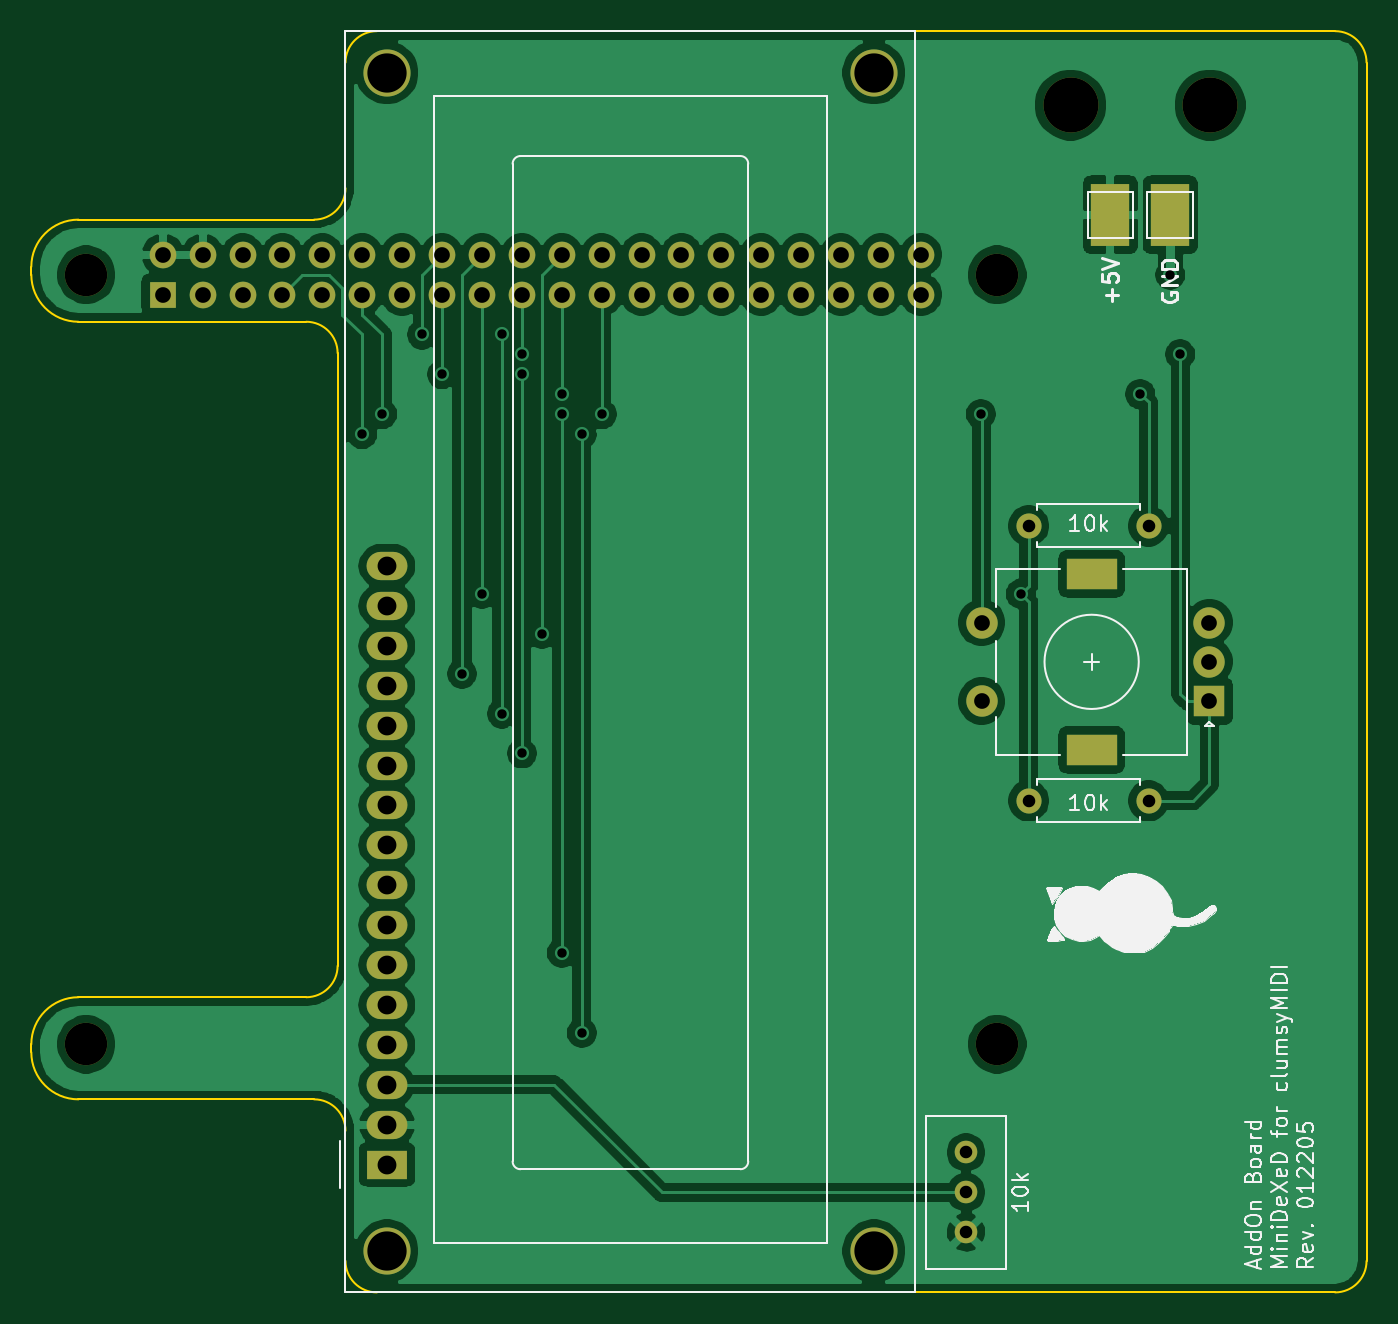
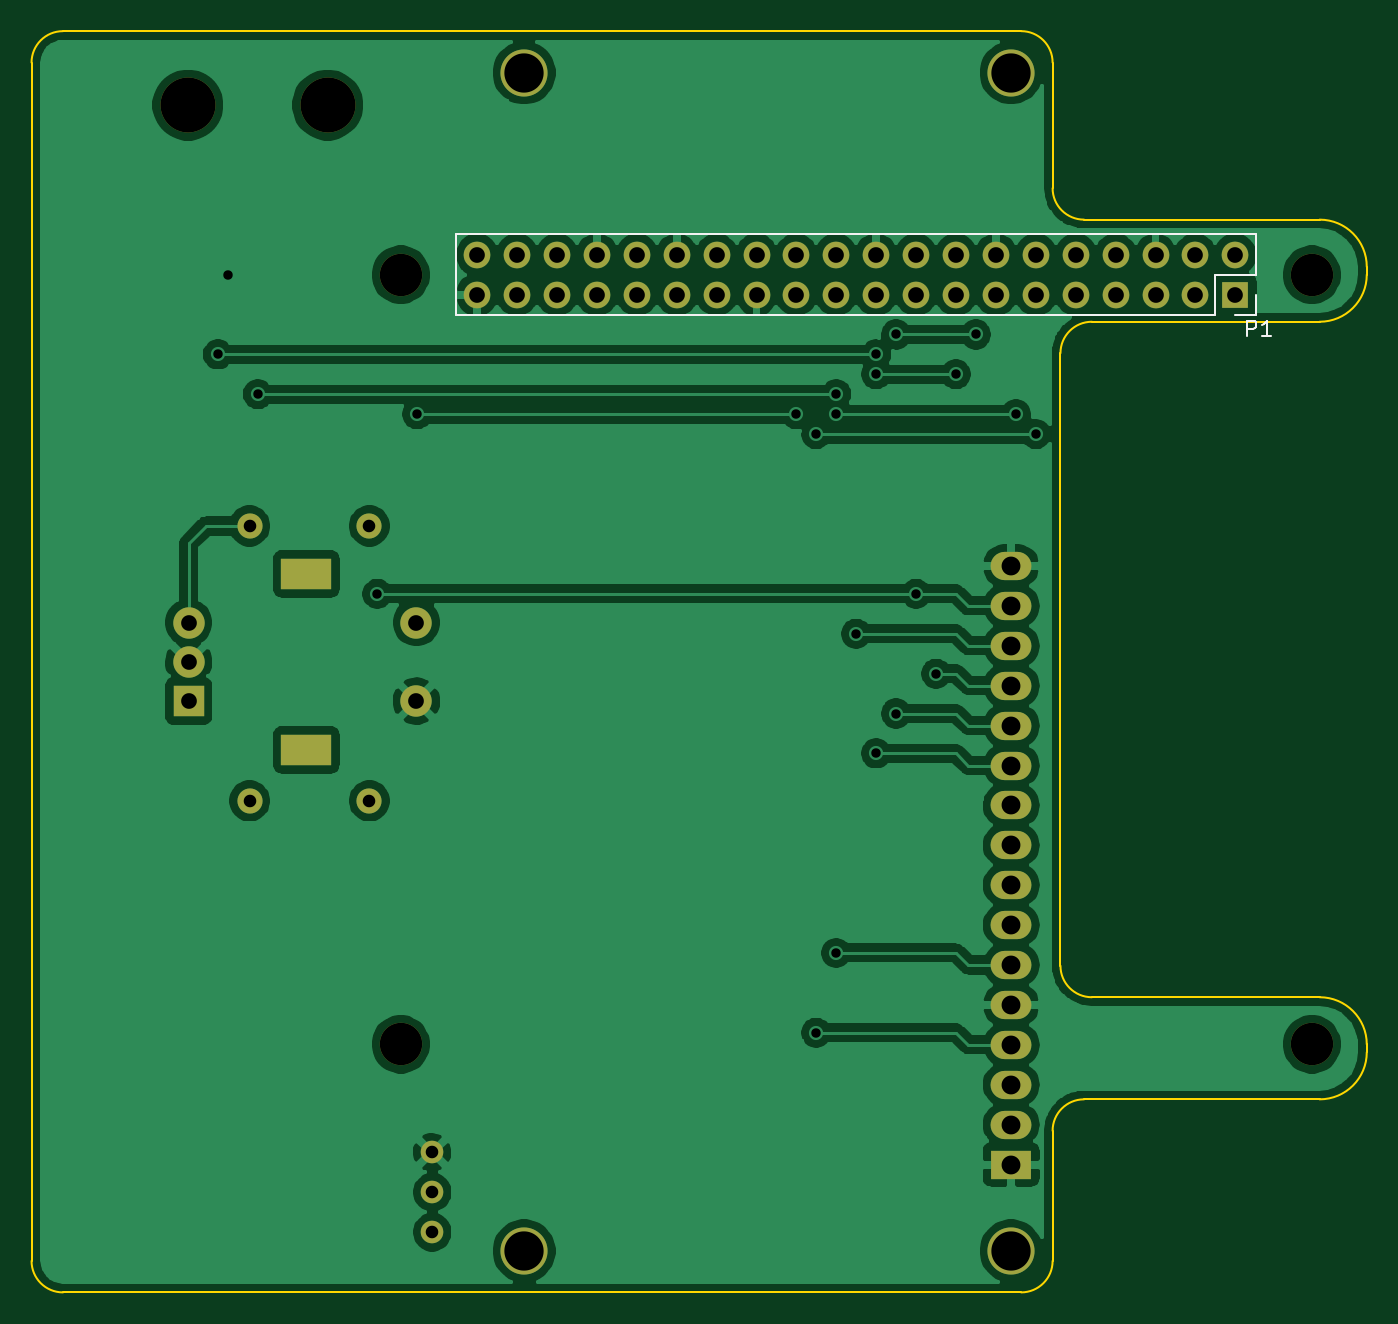
Circuit board: 9 layer files. Board 85.0 x 80.3 mm.
- bottom_copper: Minidexed AddOn-B_Cu.gbl (120740 bytes)
- bottom_mask: Minidexed AddOn-B_Mask.gbs (2591 bytes)
- bottom_silk: Minidexed AddOn-B_SilkS.gbo (1306 bytes)
- outline: Minidexed AddOn-Edge_Cuts.gm1 (1959 bytes)
- top_copper: Minidexed AddOn-F_Cu.gtl (105634 bytes)
- top_mask: Minidexed AddOn-F_Mask.gts (2668 bytes)
- top_silk: Minidexed AddOn-F_SilkS.gto (24153 bytes)
- drill: Minidexed AddOn-NPTH.drl (381 bytes)
- drill: Minidexed AddOn-PTH.drl (1630 bytes)

=== bottom_copper: Minidexed AddOn-B_Cu.gbl (120740 bytes, source omitted) ===
=== bottom_mask: Minidexed AddOn-B_Mask.gbs ===
G04 #@! TF.GenerationSoftware,KiCad,Pcbnew,(5.1.10)-1*
G04 #@! TF.CreationDate,2022-06-06T19:05:23+02:00*
G04 #@! TF.ProjectId,Minidexed AddOn,4d696e69-6465-4786-9564-204164644f6e,rev?*
G04 #@! TF.SameCoordinates,Original*
G04 #@! TF.FileFunction,Soldermask,Bot*
G04 #@! TF.FilePolarity,Negative*
%FSLAX46Y46*%
G04 Gerber Fmt 4.6, Leading zero omitted, Abs format (unit mm)*
G04 Created by KiCad (PCBNEW (5.1.10)-1) date 2022-06-06 19:05:23*
%MOMM*%
%LPD*%
G01*
G04 APERTURE LIST*
%ADD10C,3.500000*%
%ADD11R,2.000000X2.000000*%
%ADD12C,2.000000*%
%ADD13R,3.200000X2.000000*%
%ADD14O,1.600000X1.600000*%
%ADD15C,1.600000*%
%ADD16C,1.440000*%
%ADD17C,3.000000*%
%ADD18O,2.600000X1.800000*%
%ADD19R,2.600000X1.800000*%
%ADD20R,1.700000X1.700000*%
%ADD21O,1.700000X1.700000*%
%ADD22C,2.700000*%
G04 APERTURE END LIST*
D10*
X66675000Y12065000D03*
X57785000Y12065000D03*
D11*
X66630000Y-25880000D03*
D12*
X66630000Y-23380000D03*
X66630000Y-20880000D03*
D13*
X59130000Y-28980000D03*
X59130000Y-17780000D03*
D12*
X52130000Y-25880000D03*
X52130000Y-20880000D03*
D14*
X62750000Y-32230000D03*
D15*
X55130000Y-32230000D03*
D14*
X62750000Y-14730000D03*
D15*
X55130000Y-14730000D03*
D16*
X51130000Y-54610000D03*
X51130000Y-57150000D03*
X51130000Y-59690000D03*
D17*
X14270000Y14120000D03*
X45270700Y14119480D03*
X45270700Y-60879100D03*
X14270000Y-60879100D03*
D18*
X14270000Y-17280000D03*
X14270000Y-19820000D03*
X14270000Y-22360000D03*
X14270000Y-24900000D03*
X14270000Y-27440000D03*
X14270000Y-29980000D03*
X14270000Y-32520000D03*
X14270000Y-35060000D03*
X14270000Y-37600000D03*
X14270000Y-40140000D03*
X14270000Y-42680000D03*
X14270000Y-45220000D03*
X14270000Y-47760000D03*
X14270000Y-50300000D03*
X14270000Y-52840000D03*
D19*
X14270000Y-55380000D03*
D20*
X0Y0D03*
D21*
X0Y2540000D03*
X2540000Y0D03*
X2540000Y2540000D03*
X5080000Y0D03*
X5080000Y2540000D03*
X7620000Y0D03*
X7620000Y2540000D03*
X10160000Y0D03*
X10160000Y2540000D03*
X12700000Y0D03*
X12700000Y2540000D03*
X15240000Y0D03*
X15240000Y2540000D03*
X17780000Y0D03*
X17780000Y2540000D03*
X20320000Y0D03*
X20320000Y2540000D03*
X22860000Y0D03*
X22860000Y2540000D03*
X25400000Y0D03*
X25400000Y2540000D03*
X27940000Y0D03*
X27940000Y2540000D03*
X30480000Y0D03*
X30480000Y2540000D03*
X33020000Y0D03*
X33020000Y2540000D03*
X35560000Y0D03*
X35560000Y2540000D03*
X38100000Y0D03*
X38100000Y2540000D03*
X40640000Y0D03*
X40640000Y2540000D03*
X43180000Y0D03*
X43180000Y2540000D03*
X45720000Y0D03*
X45720000Y2540000D03*
X48260000Y0D03*
X48260000Y2540000D03*
D22*
X53130000Y-47730000D03*
X-4870000Y-47730000D03*
X53130000Y1270000D03*
X-4870000Y1270000D03*
M02*

=== bottom_silk: Minidexed AddOn-B_SilkS.gbo ===
G04 #@! TF.GenerationSoftware,KiCad,Pcbnew,(5.1.10)-1*
G04 #@! TF.CreationDate,2022-06-06T19:05:23+02:00*
G04 #@! TF.ProjectId,Minidexed AddOn,4d696e69-6465-4786-9564-204164644f6e,rev?*
G04 #@! TF.SameCoordinates,Original*
G04 #@! TF.FileFunction,Legend,Bot*
G04 #@! TF.FilePolarity,Positive*
%FSLAX46Y46*%
G04 Gerber Fmt 4.6, Leading zero omitted, Abs format (unit mm)*
G04 Created by KiCad (PCBNEW (5.1.10)-1) date 2022-06-06 19:05:23*
%MOMM*%
%LPD*%
G01*
G04 APERTURE LIST*
%ADD10C,0.120000*%
%ADD11C,0.150000*%
G04 APERTURE END LIST*
D10*
X-1330000Y3870000D02*
X-1330000Y1270000D01*
X-1330000Y3870000D02*
X49590000Y3870000D01*
X49590000Y3870000D02*
X49590000Y-1330000D01*
X1270000Y-1330000D02*
X49590000Y-1330000D01*
X1270000Y1270000D02*
X1270000Y-1330000D01*
X-1330000Y1270000D02*
X1270000Y1270000D01*
X-1330000Y-1330000D02*
X0Y-1330000D01*
X-1330000Y0D02*
X-1330000Y-1330000D01*
D11*
X-773904Y-2660380D02*
X-773904Y-1660380D01*
X-1154857Y-1660380D01*
X-1250095Y-1708000D01*
X-1297714Y-1755619D01*
X-1345333Y-1850857D01*
X-1345333Y-1993714D01*
X-1297714Y-2088952D01*
X-1250095Y-2136571D01*
X-1154857Y-2184190D01*
X-773904Y-2184190D01*
X-2297714Y-2660380D02*
X-1726285Y-2660380D01*
X-2011999Y-2660380D02*
X-2011999Y-1660380D01*
X-1916761Y-1803238D01*
X-1821523Y-1898476D01*
X-1726285Y-1946095D01*
M02*

=== outline: Minidexed AddOn-Edge_Cuts.gm1 ===
G04 #@! TF.GenerationSoftware,KiCad,Pcbnew,(5.1.10)-1*
G04 #@! TF.CreationDate,2022-06-06T19:05:23+02:00*
G04 #@! TF.ProjectId,Minidexed AddOn,4d696e69-6465-4786-9564-204164644f6e,rev?*
G04 #@! TF.SameCoordinates,Original*
G04 #@! TF.FileFunction,Profile,NP*
%FSLAX46Y46*%
G04 Gerber Fmt 4.6, Leading zero omitted, Abs format (unit mm)*
G04 Created by KiCad (PCBNEW (5.1.10)-1) date 2022-06-06 19:05:23*
%MOMM*%
%LPD*%
G01*
G04 APERTURE LIST*
G04 #@! TA.AperFunction,Profile*
%ADD10C,0.100000*%
G04 #@! TD*
G04 APERTURE END LIST*
D10*
X76630000Y14770000D02*
G75*
G03*
X74630000Y16770000I-2000000J0D01*
G01*
X76630000Y-61520000D02*
G75*
G02*
X74630000Y-63520000I-2000000J0D01*
G01*
X13630000Y-63520000D02*
G75*
G02*
X11630000Y-61520000I0J2000000D01*
G01*
X13630000Y16770000D02*
G75*
G03*
X11630000Y14770000I0J-2000000D01*
G01*
X11630000Y6770000D02*
G75*
G02*
X9630000Y4770000I-2000000J0D01*
G01*
X11630000Y-53230000D02*
G75*
G03*
X9630000Y-51230000I-2000000J0D01*
G01*
X76630000Y14770000D02*
X76630000Y-61520000D01*
X13630000Y-63520000D02*
X74630000Y-63520000D01*
X11630000Y-53230000D02*
X11630000Y-61520000D01*
X13630000Y16770000D02*
X74630000Y16770000D01*
X11630000Y6770000D02*
X11630000Y14770000D01*
X-8370000Y1770000D02*
X-8370000Y1270000D01*
X11130000Y-42730000D02*
G75*
G02*
X9130000Y-44730000I-2000000J0D01*
G01*
X-5370000Y-44730000D02*
X9130000Y-44730000D01*
X-5370000Y-44730000D02*
G75*
G03*
X-8370000Y-47730000I0J-3000000D01*
G01*
X11130000Y-3730000D02*
X11130000Y-42730000D01*
X11130000Y-3730000D02*
G75*
G03*
X9130000Y-1730000I-2000000J0D01*
G01*
X-5370000Y-1730000D02*
X9130000Y-1730000D01*
X-5370000Y-1730000D02*
G75*
G02*
X-8370000Y1270000I0J3000000D01*
G01*
X-8370000Y-48230000D02*
G75*
G03*
X-5370000Y-51230000I3000000J0D01*
G01*
X-5370000Y4770000D02*
G75*
G03*
X-8370000Y1770000I0J-3000000D01*
G01*
X9630000Y4770000D02*
X-5370000Y4770000D01*
X-5370000Y-51230000D02*
X9630000Y-51230000D01*
X-8370000Y-47730000D02*
X-8370000Y-48230000D01*
M02*

=== top_copper: Minidexed AddOn-F_Cu.gtl (105634 bytes, source omitted) ===
=== top_mask: Minidexed AddOn-F_Mask.gts ===
G04 #@! TF.GenerationSoftware,KiCad,Pcbnew,(5.1.10)-1*
G04 #@! TF.CreationDate,2022-06-06T19:05:23+02:00*
G04 #@! TF.ProjectId,Minidexed AddOn,4d696e69-6465-4786-9564-204164644f6e,rev?*
G04 #@! TF.SameCoordinates,Original*
G04 #@! TF.FileFunction,Soldermask,Top*
G04 #@! TF.FilePolarity,Negative*
%FSLAX46Y46*%
G04 Gerber Fmt 4.6, Leading zero omitted, Abs format (unit mm)*
G04 Created by KiCad (PCBNEW (5.1.10)-1) date 2022-06-06 19:05:23*
%MOMM*%
%LPD*%
G01*
G04 APERTURE LIST*
%ADD10R,2.500000X4.000000*%
%ADD11C,3.500000*%
%ADD12R,2.000000X2.000000*%
%ADD13C,2.000000*%
%ADD14R,3.200000X2.000000*%
%ADD15O,1.600000X1.600000*%
%ADD16C,1.600000*%
%ADD17C,1.440000*%
%ADD18C,3.000000*%
%ADD19O,2.600000X1.800000*%
%ADD20R,2.600000X1.800000*%
%ADD21R,1.700000X1.700000*%
%ADD22O,1.700000X1.700000*%
%ADD23C,2.700000*%
G04 APERTURE END LIST*
D10*
X64135000Y5080000D03*
X60325000Y5080000D03*
D11*
X66675000Y12065000D03*
X57785000Y12065000D03*
D12*
X66630000Y-25880000D03*
D13*
X66630000Y-23380000D03*
X66630000Y-20880000D03*
D14*
X59130000Y-28980000D03*
X59130000Y-17780000D03*
D13*
X52130000Y-25880000D03*
X52130000Y-20880000D03*
D15*
X62750000Y-32230000D03*
D16*
X55130000Y-32230000D03*
D15*
X62750000Y-14730000D03*
D16*
X55130000Y-14730000D03*
D17*
X51130000Y-54610000D03*
X51130000Y-57150000D03*
X51130000Y-59690000D03*
D18*
X14270000Y14120000D03*
X45270700Y14119480D03*
X45270700Y-60879100D03*
X14270000Y-60879100D03*
D19*
X14270000Y-17280000D03*
X14270000Y-19820000D03*
X14270000Y-22360000D03*
X14270000Y-24900000D03*
X14270000Y-27440000D03*
X14270000Y-29980000D03*
X14270000Y-32520000D03*
X14270000Y-35060000D03*
X14270000Y-37600000D03*
X14270000Y-40140000D03*
X14270000Y-42680000D03*
X14270000Y-45220000D03*
X14270000Y-47760000D03*
X14270000Y-50300000D03*
X14270000Y-52840000D03*
D20*
X14270000Y-55380000D03*
D21*
X0Y0D03*
D22*
X0Y2540000D03*
X2540000Y0D03*
X2540000Y2540000D03*
X5080000Y0D03*
X5080000Y2540000D03*
X7620000Y0D03*
X7620000Y2540000D03*
X10160000Y0D03*
X10160000Y2540000D03*
X12700000Y0D03*
X12700000Y2540000D03*
X15240000Y0D03*
X15240000Y2540000D03*
X17780000Y0D03*
X17780000Y2540000D03*
X20320000Y0D03*
X20320000Y2540000D03*
X22860000Y0D03*
X22860000Y2540000D03*
X25400000Y0D03*
X25400000Y2540000D03*
X27940000Y0D03*
X27940000Y2540000D03*
X30480000Y0D03*
X30480000Y2540000D03*
X33020000Y0D03*
X33020000Y2540000D03*
X35560000Y0D03*
X35560000Y2540000D03*
X38100000Y0D03*
X38100000Y2540000D03*
X40640000Y0D03*
X40640000Y2540000D03*
X43180000Y0D03*
X43180000Y2540000D03*
X45720000Y0D03*
X45720000Y2540000D03*
X48260000Y0D03*
X48260000Y2540000D03*
D23*
X53130000Y-47730000D03*
X-4870000Y-47730000D03*
X53130000Y1270000D03*
X-4870000Y1270000D03*
M02*

=== top_silk: Minidexed AddOn-F_SilkS.gto (24153 bytes, source omitted) ===
=== drill: Minidexed AddOn-NPTH.drl ===
M48
; DRILL file {KiCad (5.1.10)-1} date 06/06/22 19:05:25
; FORMAT={-:-/ absolute / metric / decimal}
; #@! TF.CreationDate,2022-06-06T19:05:25+02:00
; #@! TF.GenerationSoftware,Kicad,Pcbnew,(5.1.10)-1
; #@! TF.FileFunction,NonPlated,1,2,NPTH
FMAT,2
METRIC
T1C2.700
T2C3.500
%
G90
G05
T1
X-4.87Y1.27
X-4.87Y-47.73
X53.13Y1.27
X53.13Y-47.73
T2
X57.785Y12.065
X66.675Y12.065
T0
M30

=== drill: Minidexed AddOn-PTH.drl ===
M48
; DRILL file {KiCad (5.1.10)-1} date 06/06/22 19:05:25
; FORMAT={-:-/ absolute / metric / decimal}
; #@! TF.CreationDate,2022-06-06T19:05:25+02:00
; #@! TF.GenerationSoftware,Kicad,Pcbnew,(5.1.10)-1
; #@! TF.FileFunction,Plated,1,2,PTH
FMAT,2
METRIC
T1C0.600
T2C0.800
T3C1.000
T4C1.200
T5C1.500
T6C2.500
%
G90
G05
T1
X12.7Y-8.89
X13.97Y-7.62
X16.51Y-2.54
X17.78Y-5.08
X19.05Y-24.13
X20.32Y-19.05
X21.59Y-2.54
X21.59Y-26.67
X22.86Y-3.81
X22.86Y-5.08
X22.86Y-29.21
X24.13Y-21.59
X25.4Y-6.35
X25.4Y-7.62
X25.4Y-41.91
X26.67Y-8.89
X26.67Y-46.99
X27.94Y-7.62
X52.07Y-7.62
X54.61Y-19.05
X62.23Y-6.35
X64.135Y1.27
X64.77Y-3.81
T2
X51.13Y-54.61
X51.13Y-57.15
X51.13Y-59.69
X55.13Y-14.73
X55.13Y-32.23
X62.75Y-14.73
X62.75Y-32.23
T3
X0.0Y2.54
X0.0Y0.0
X2.54Y2.54
X2.54Y0.0
X5.08Y2.54
X5.08Y0.0
X7.62Y2.54
X7.62Y0.0
X10.16Y2.54
X10.16Y0.0
X12.7Y2.54
X12.7Y0.0
X15.24Y2.54
X15.24Y0.0
X17.78Y2.54
X17.78Y0.0
X20.32Y2.54
X20.32Y0.0
X22.86Y2.54
X22.86Y0.0
X25.4Y2.54
X25.4Y0.0
X27.94Y2.54
X27.94Y0.0
X30.48Y2.54
X30.48Y0.0
X33.02Y2.54
X33.02Y0.0
X35.56Y2.54
X35.56Y0.0
X38.1Y2.54
X38.1Y0.0
X40.64Y2.54
X40.64Y0.0
X43.18Y2.54
X43.18Y0.0
X45.72Y2.54
X45.72Y0.0
X48.26Y2.54
X48.26Y0.0
X52.13Y-20.88
X52.13Y-25.88
X66.63Y-20.88
X66.63Y-23.38
X66.63Y-25.88
T4
X14.27Y-17.28
X14.27Y-19.82
X14.27Y-22.36
X14.27Y-24.9
X14.27Y-27.44
X14.27Y-29.98
X14.27Y-32.52
X14.27Y-35.06
X14.27Y-37.6
X14.27Y-40.14
X14.27Y-42.68
X14.27Y-45.22
X14.27Y-47.76
X14.27Y-50.3
X14.27Y-52.84
X14.27Y-55.38
T6
X14.27Y14.12
X14.27Y-60.879
X45.271Y14.119
X45.271Y-60.879
T5
G00X59.78Y-17.78
M15
G01X58.48Y-17.78
M16
G05
G00X59.78Y-28.98
M15
G01X58.48Y-28.98
M16
G05
T0
M30

